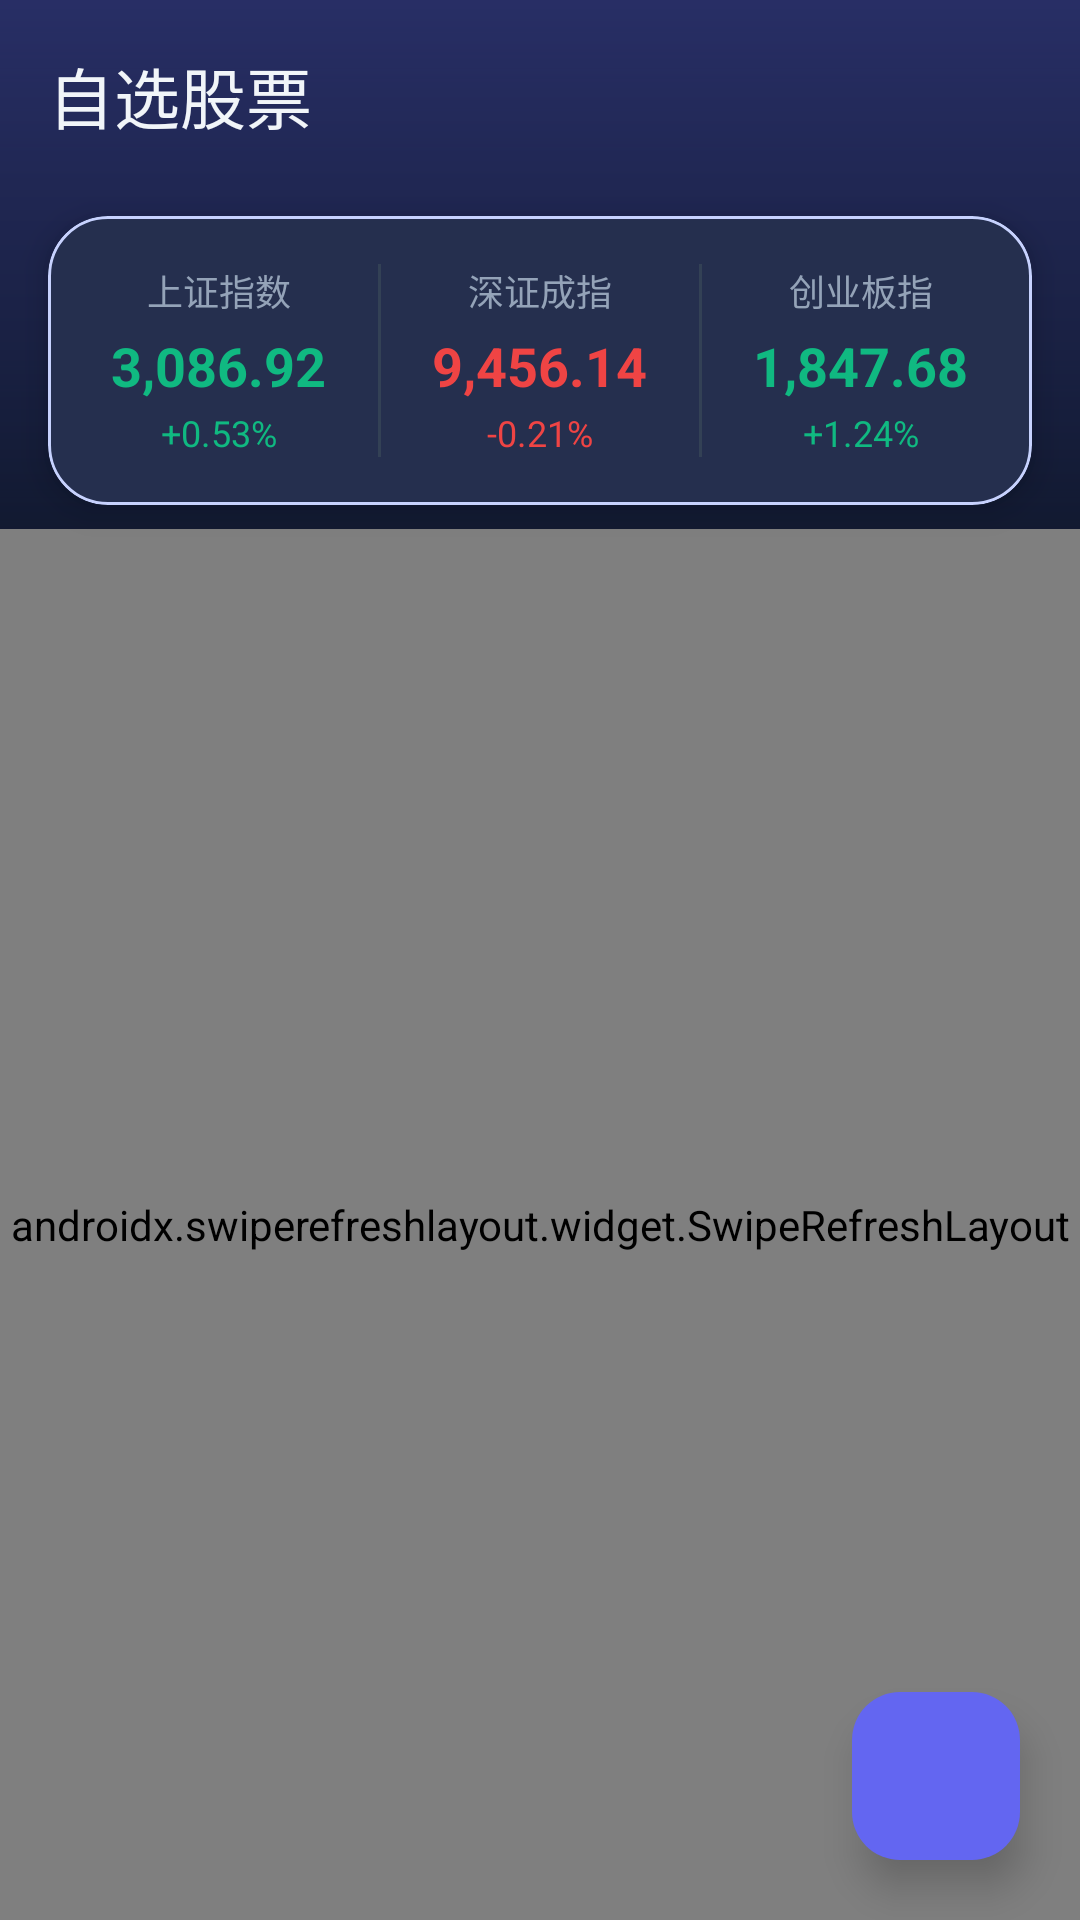

Android layout source for this screen:
<!-- AndroidManifest.xml: application theme Theme.StockAnalysisApp -->
<!-- res/layout/fragment_watchlist.xml -->
<?xml version="1.0" encoding="utf-8"?>
<androidx.coordinatorlayout.widget.CoordinatorLayout
    xmlns:android="http://schemas.android.com/apk/res/android"
    xmlns:app="http://schemas.android.com/apk/res-auto"
    android:layout_width="match_parent"
    android:layout_height="match_parent"
    android:background="@color/background">

    
    <View
        android:layout_width="match_parent"
        android:layout_height="200dp"
        android:background="@drawable/bg_header_gradient"
        android:alpha="0.3"/>

    <LinearLayout
        android:layout_width="match_parent"
        android:layout_height="match_parent"
        android:orientation="vertical">

        
        <com.google.android.material.appbar.MaterialToolbar
            android:id="@+id/toolbar"
            android:layout_width="match_parent"
            android:layout_height="?attr/actionBarSize"
            android:background="@android:color/transparent"
            app:title="自选股票"
            app:titleTextColor="@color/text_primary"
            app:titleTextAppearance="@style/TextAppearance.App.TitleLarge"/>

        
        <com.google.android.material.card.MaterialCardView
            android:id="@+id/cvMarketOverview"
            android:layout_width="match_parent"
            android:layout_height="wrap_content"
            android:layout_marginHorizontal="16dp"
            android:layout_marginVertical="8dp"
            app:cardBackgroundColor="@color/background_card"
            app:cardCornerRadius="20dp"
            app:cardElevation="6dp"
            app:strokeWidth="1dp"
            app:strokeColor="@color/primary_200">

            <LinearLayout
                android:layout_width="match_parent"
                android:layout_height="wrap_content"
                android:orientation="horizontal"
                android:padding="16dp">

                <LinearLayout
                    android:layout_width="0dp"
                    android:layout_height="wrap_content"
                    android:layout_weight="1"
                    android:orientation="vertical"
                    android:gravity="center">

                    <TextView
                        android:layout_width="wrap_content"
                        android:layout_height="wrap_content"
                        android:text="上证指数"
                        android:textSize="12sp"
                        android:textColor="@color/text_secondary"/>

                    <TextView
                        android:id="@+id/tvShIndex"
                        android:layout_width="wrap_content"
                        android:layout_height="wrap_content"
                        android:text="3,086.92"
                        android:textSize="18sp"
                        android:textColor="@color/stock_up"
                        android:textStyle="bold"
                        android:layout_marginTop="4dp"/>

                    <TextView
                        android:id="@+id/tvShChange"
                        android:layout_width="wrap_content"
                        android:layout_height="wrap_content"
                        android:text="+0.53%"
                        android:textSize="12sp"
                        android:textColor="@color/stock_up"
                        android:layout_marginTop="2dp"/>
                </LinearLayout>

                <View
                    android:layout_width="1dp"
                    android:layout_height="match_parent"
                    android:background="@color/divider"
                    android:layout_marginHorizontal="12dp"/>

                <LinearLayout
                    android:layout_width="0dp"
                    android:layout_height="wrap_content"
                    android:layout_weight="1"
                    android:orientation="vertical"
                    android:gravity="center">

                    <TextView
                        android:layout_width="wrap_content"
                        android:layout_height="wrap_content"
                        android:text="深证成指"
                        android:textSize="12sp"
                        android:textColor="@color/text_secondary"/>

                    <TextView
                        android:id="@+id/tvSzIndex"
                        android:layout_width="wrap_content"
                        android:layout_height="wrap_content"
                        android:text="9,456.14"
                        android:textSize="18sp"
                        android:textColor="@color/stock_down"
                        android:textStyle="bold"
                        android:layout_marginTop="4dp"/>

                    <TextView
                        android:id="@+id/tvSzChange"
                        android:layout_width="wrap_content"
                        android:layout_height="wrap_content"
                        android:text="-0.21%"
                        android:textSize="12sp"
                        android:textColor="@color/stock_down"
                        android:layout_marginTop="2dp"/>
                </LinearLayout>

                <View
                    android:layout_width="1dp"
                    android:layout_height="match_parent"
                    android:background="@color/divider"
                    android:layout_marginHorizontal="12dp"/>

                <LinearLayout
                    android:layout_width="0dp"
                    android:layout_height="wrap_content"
                    android:layout_weight="1"
                    android:orientation="vertical"
                    android:gravity="center">

                    <TextView
                        android:layout_width="wrap_content"
                        android:layout_height="wrap_content"
                        android:text="创业板指"
                        android:textSize="12sp"
                        android:textColor="@color/text_secondary"/>

                    <TextView
                        android:id="@+id/tvCyIndex"
                        android:layout_width="wrap_content"
                        android:layout_height="wrap_content"
                        android:text="1,847.68"
                        android:textSize="18sp"
                        android:textColor="@color/stock_up"
                        android:textStyle="bold"
                        android:layout_marginTop="4dp"/>

                    <TextView
                        android:id="@+id/tvCyChange"
                        android:layout_width="wrap_content"
                        android:layout_height="wrap_content"
                        android:text="+1.24%"
                        android:textSize="12sp"
                        android:textColor="@color/stock_up"
                        android:layout_marginTop="2dp"/>
                </LinearLayout>
            </LinearLayout>
        </com.google.android.material.card.MaterialCardView>

        
        <androidx.swiperefreshlayout.widget.SwipeRefreshLayout
            android:id="@+id/swipeRefresh"
            android:layout_width="match_parent"
            android:layout_height="0dp"
            android:layout_weight="1">

            <androidx.recyclerview.widget.RecyclerView
                android:id="@+id/rvWatchlist"
                android:layout_width="match_parent"
                android:layout_height="match_parent"
                android:paddingTop="8dp"
                android:clipToPadding="false"/>
        </androidx.swiperefreshlayout.widget.SwipeRefreshLayout>

    </LinearLayout>

    
    <LinearLayout
        android:id="@+id/llEmpty"
        android:layout_width="wrap_content"
        android:layout_height="wrap_content"
        android:layout_gravity="center"
        android:orientation="vertical"
        android:gravity="center"
        android:visibility="gone">

        <ImageView
            android:layout_width="120dp"
            android:layout_height="120dp"
            android:src="@drawable/ic_empty_watchlist"
            android:alpha="0.5"/>

        <TextView
            android:layout_width="wrap_content"
            android:layout_height="wrap_content"
            android:text="自选列表为空"
            android:textSize="18sp"
            android:textColor="@color/text_secondary"
            android:layout_marginTop="16dp"/>

        <TextView
            android:layout_width="wrap_content"
            android:layout_height="wrap_content"
            android:text="点击下方按钮添加股票"
            android:textSize="14sp"
            android:textColor="@color/text_tertiary"
            android:layout_marginTop="8dp"/>
    </LinearLayout>

    
    <com.google.android.material.floatingactionbutton.FloatingActionButton
        android:id="@+id/fabAddStock"
        android:layout_width="wrap_content"
        android:layout_height="wrap_content"
        android:layout_gravity="bottom|end"
        android:layout_margin="20dp"
        android:src="@drawable/ic_add"
        app:backgroundTint="@color/primary"
        app:tint="@color/text_on_primary"
        app:elevation="8dp"
        app:fabSize="normal"/>

</androidx.coordinatorlayout.widget.CoordinatorLayout>
<!-- resources referenced by this layout -->
<resources>
  <color name="background">#0F172A</color>
  <color name="background_card">#1E293B</color>
  <color name="divider">#334155</color>
  <color name="primary">#6366F1</color>
  <color name="primary_200">#C7D2FE</color>
  <color name="stock_down">#EF4444</color>
  <color name="stock_up">#10B981</color>
  <color name="text_on_primary">#FFFFFF</color>
  <color name="text_primary">#F1F5F9</color>
  <color name="text_secondary">#94A3B8</color>
  <color name="text_tertiary">#64748B</color>
  <!-- drawable bg_header_gradient (drawable) -->
  <?xml version="1.0" encoding="utf-8"?>
  <shape xmlns:android="http://schemas.android.com/apk/res/android"
      android:shape="rectangle">
      <gradient
          android:angle="270"
          android:startColor="@color/primary"
          android:endColor="@android:color/transparent"
          android:type="linear"/>
  </shape>
  <style name="TextAppearance.App.TitleLarge" parent="TextAppearance.Material3.TitleLarge">
          <item name="fontFamily">sans-serif-medium</item>
          <item name="android:fontFamily">sans-serif-medium</item>
          <item name="android:textColor">@color/text_primary</item>
      </style>
  <color name="primary_dark">#4F46E5</color>
  <color name="accent">#06B6D4</color>
  <color name="text_on_accent">#FFFFFF</color>
  <color name="surface">#1E293B</color>
  <color name="surface_variant">#334155</color>
  <color name="error">#EF4444</color>
  <color name="background_dark">#020617</color>
  <style name="TextAppearance.App.HeadlineLarge" parent="TextAppearance.Material3.HeadlineLarge">
          <item name="fontFamily">sans-serif-light</item>
          <item name="android:fontFamily">sans-serif-light</item>
          <item name="android:textColor">@color/text_primary</item>
          <item name="android:letterSpacing">0.02</item>
      </style>
  <style name="TextAppearance.App.HeadlineMedium" parent="TextAppearance.Material3.HeadlineMedium">
          <item name="fontFamily">sans-serif</item>
          <item name="android:fontFamily">sans-serif</item>
          <item name="android:textColor">@color/text_primary</item>
          <item name="android:letterSpacing">0.01</item>
      </style>
  <style name="TextAppearance.App.TitleMedium" parent="TextAppearance.Material3.TitleMedium">
          <item name="fontFamily">sans-serif-medium</item>
          <item name="android:fontFamily">sans-serif-medium</item>
          <item name="android:textColor">@color/text_primary</item>
      </style>
  <style name="TextAppearance.App.BodyLarge" parent="TextAppearance.Material3.BodyLarge">
          <item name="fontFamily">sans-serif</item>
          <item name="android:fontFamily">sans-serif</item>
          <item name="android:textColor">@color/text_secondary</item>
      </style>
  <style name="TextAppearance.App.BodyMedium" parent="TextAppearance.Material3.BodyMedium">
          <item name="fontFamily">sans-serif</item>
          <item name="android:fontFamily">sans-serif</item>
          <item name="android:textColor">@color/text_secondary</item>
      </style>
  <style name="TextAppearance.App.LabelLarge" parent="TextAppearance.Material3.LabelLarge">
          <item name="fontFamily">sans-serif-medium</item>
          <item name="android:fontFamily">sans-serif-medium</item>
          <item name="android:textColor">@color/text_tertiary</item>
      </style>
  <style name="ShapeAppearance.App.SmallComponent" parent="ShapeAppearance.Material3.SmallComponent">
          <item name="cornerFamily">rounded</item>
          <item name="cornerSize">8dp</item>
      </style>
  <style name="ShapeAppearance.App.MediumComponent" parent="ShapeAppearance.Material3.MediumComponent">
          <item name="cornerFamily">rounded</item>
          <item name="cornerSize">16dp</item>
      </style>
  <style name="ShapeAppearance.App.LargeComponent" parent="ShapeAppearance.Material3.LargeComponent">
          <item name="cornerFamily">rounded</item>
          <item name="cornerSize">24dp</item>
      </style>
  <color name="ripple">#33FFFFFF</color>
</resources>
